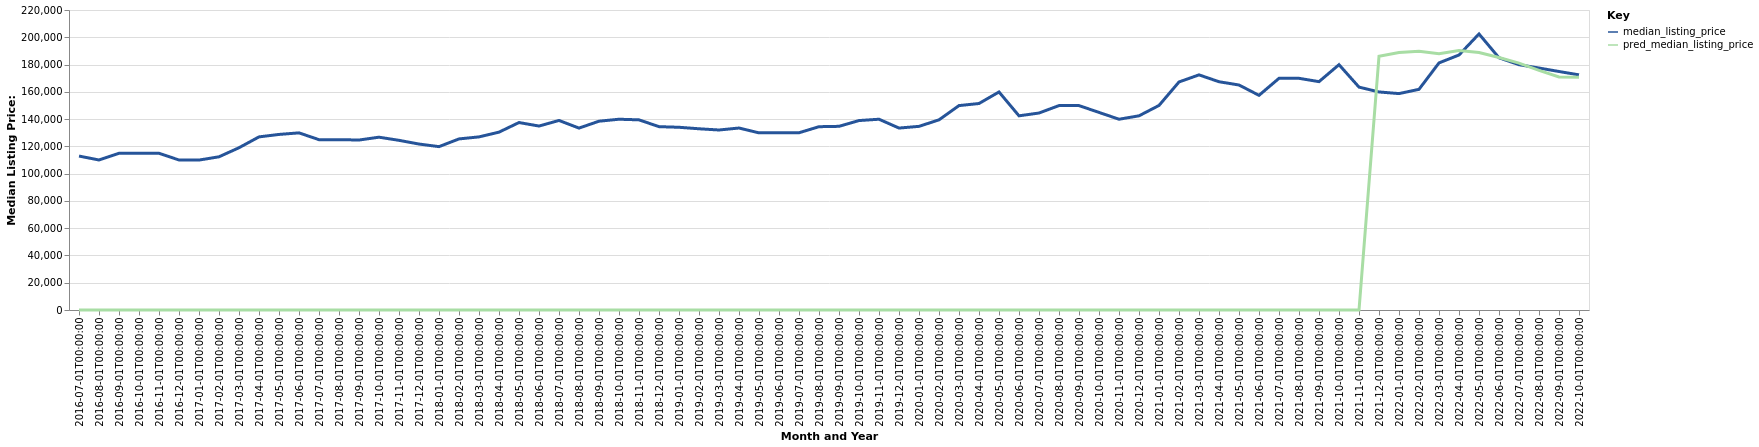

Values plotted in this chart, from the file beside it:
date, time_idx, median_listing_price, thirty_year_interest_rate_five, month, county_name, active_listing_count, pred_median_listing_price, month_year
2016-07-01, 0, 112900, 3.72, 7, Marinette, WI-MI, 765.0, 0, Jul-2016
2016-08-01, 1, 110000, 3.73, 8, Marinette, WI-MI, 775.0, 0, Aug-2016
2016-09-01, 2, 114950, 3.66, 9, Marinette, WI-MI, 790.0, 0, Sep-2016
2016-10-01, 3, 115000, 3.64, 10, Marinette, WI-MI, 769.0, 0, Oct-2016
2016-11-01, 4, 114900, 3.66, 11, Marinette, WI-MI, 725.0, 0, Nov-2016
2016-12-01, 5, 110000, 3.48, 12, Marinette, WI-MI, 661.0, 0, Dec-2016
2017-01-01, 6, 109950, 3.45, 1, Marinette, WI-MI, 619.0, 0, Jan-2017
2017-02-01, 7, 112350, 3.5, 2, Marinette, WI-MI, 608.0, 0, Feb-2017
2017-03-01, 8, 119000, 3.52, 3, Marinette, WI-MI, 601.0, 0, Mar-2017
2017-04-01, 9, 126950, 4.03, 4, Marinette, WI-MI, 579.0, 0, Apr-2017
2017-05-01, 10, 128750, 4.32, 5, Marinette, WI-MI, 644.0, 0, May-2017
2017-06-01, 11, 129900, 4.2, 6, Marinette, WI-MI, 658.0, 0, Jun-2017
2017-07-01, 12, 124900, 4.19, 7, Marinette, WI-MI, 660.0, 0, Jul-2017
2017-08-01, 13, 124925, 4.3, 8, Marinette, WI-MI, 653.0, 0, Aug-2017
2017-09-01, 14, 124650, 4.1, 9, Marinette, WI-MI, 628.0, 0, Sep-2017
2017-10-01, 15, 126725, 4.05, 10, Marinette, WI-MI, 614.0, 0, Oct-2017
2017-11-01, 16, 124425, 3.94, 11, Marinette, WI-MI, 556.0, 0, Nov-2017
2017-12-01, 17, 121700, 4.03, 12, Marinette, WI-MI, 482.0, 0, Dec-2017
2018-01-01, 18, 119800, 3.93, 1, Marinette, WI-MI, 430.0, 0, Jan-2018
2018-02-01, 19, 125463, 3.83, 2, Marinette, WI-MI, 434.0, 0, Feb-2018
2018-03-01, 20, 126950, 3.94, 3, Marinette, WI-MI, 413.0, 0, Mar-2018
2018-04-01, 21, 130425, 3.95, 4, Marinette, WI-MI, 415.0, 0, Apr-2018
2018-05-01, 22, 137475, 3.99, 5, Marinette, WI-MI, 431.0, 0, May-2018
2018-06-01, 23, 134900, 4.15, 6, Marinette, WI-MI, 493.0, 0, Jun-2018
2018-07-01, 24, 139000, 4.4, 7, Marinette, WI-MI, 611.0, 0, Jul-2018
2018-08-01, 25, 133400, 4.46, 8, Marinette, WI-MI, 653.0, 0, Aug-2018
2018-09-01, 26, 138450, 4.58, 9, Marinette, WI-MI, 532.0, 0, Sep-2018
2018-10-01, 27, 139900, 4.66, 10, Marinette, WI-MI, 502.0, 0, Oct-2018
2018-11-01, 28, 139450, 4.62, 11, Marinette, WI-MI, 492.0, 0, Nov-2018
2018-12-01, 29, 134450, 4.54, 12, Marinette, WI-MI, 458.0, 0, Dec-2018
2019-01-01, 30, 134000, 4.6, 1, Marinette, WI-MI, 400.0, 0, Jan-2019
2019-02-01, 31, 132900, 4.72, 2, Marinette, WI-MI, 395.0, 0, Feb-2019
2019-03-01, 32, 132000, 4.9, 3, Marinette, WI-MI, 394.0, 0, Mar-2019
2019-04-01, 33, 133450, 4.94, 4, Marinette, WI-MI, 415.0, 0, Apr-2019
2019-05-01, 34, 129900, 4.75, 5, Marinette, WI-MI, 437.0, 0, May-2019
2019-06-01, 35, 129900, 4.51, 6, Marinette, WI-MI, 462.0, 0, Jun-2019
2019-07-01, 36, 129975, 4.41, 7, Marinette, WI-MI, 454.0, 0, Jul-2019
2019-08-01, 37, 134427, 4.41, 8, Marinette, WI-MI, 451.0, 0, Aug-2019
2019-09-01, 38, 134693, 4.2, 9, Marinette, WI-MI, 439.0, 0, Sep-2019
2019-10-01, 39, 138925, 4.14, 10, Marinette, WI-MI, 404.0, 0, Oct-2019
2019-11-01, 40, 139900, 3.84, 11, Marinette, WI-MI, 371.0, 0, Nov-2019
2019-12-01, 41, 133425, 3.81, 12, Marinette, WI-MI, 321.0, 0, Dec-2019
2020-01-01, 42, 134675, 3.75, 1, Marinette, WI-MI, 290.0, 0, Jan-2020
2020-02-01, 43, 139450, 3.73, 2, Marinette, WI-MI, 284.0, 0, Feb-2020
2020-03-01, 44, 149900, 3.78, 3, Marinette, WI-MI, 274.0, 0, Mar-2020
2020-04-01, 45, 151425, 3.75, 4, Marinette, WI-MI, 249.0, 0, Apr-2020
2020-05-01, 46, 159900, 3.74, 5, Marinette, WI-MI, 238.0, 0, May-2020
2020-06-01, 47, 142400, 3.72, 6, Marinette, WI-MI, 251.0, 0, Jun-2020
2020-07-01, 48, 144450, 3.49, 7, Marinette, WI-MI, 253.0, 0, Jul-2020
2020-08-01, 49, 149900, 3.65, 8, Marinette, WI-MI, 221.0, 0, Aug-2020
2020-09-01, 50, 149900, 3.33, 9, Marinette, WI-MI, 211.0, 0, Sep-2020
2020-10-01, 51, 144900, 3.28, 10, Marinette, WI-MI, 194.0, 0, Oct-2020
2020-11-01, 52, 139900, 3.21, 11, Marinette, WI-MI, 159.0, 0, Nov-2020
2020-12-01, 53, 142400, 3.07, 12, Marinette, WI-MI, 142.0, 0, Dec-2020
2021-01-01, 54, 150000, 2.99, 1, Marinette, WI-MI, 119.0, 0, Jan-2021
2021-02-01, 55, 167225, 2.93, 2, Marinette, WI-MI, 100.0, 0, Feb-2021
2021-03-01, 56, 172425, 2.88, 3, Marinette, WI-MI, 87.0, 0, Mar-2021
2021-04-01, 57, 167400, 2.84, 4, Marinette, WI-MI, 85.0, 0, Apr-2021
2021-05-01, 58, 165000, 2.71, 5, Marinette, WI-MI, 99.0, 0, May-2021
2021-06-01, 59, 157425, 2.79, 6, Marinette, WI-MI, 123.0, 0, Jun-2021
... 16 more rows
